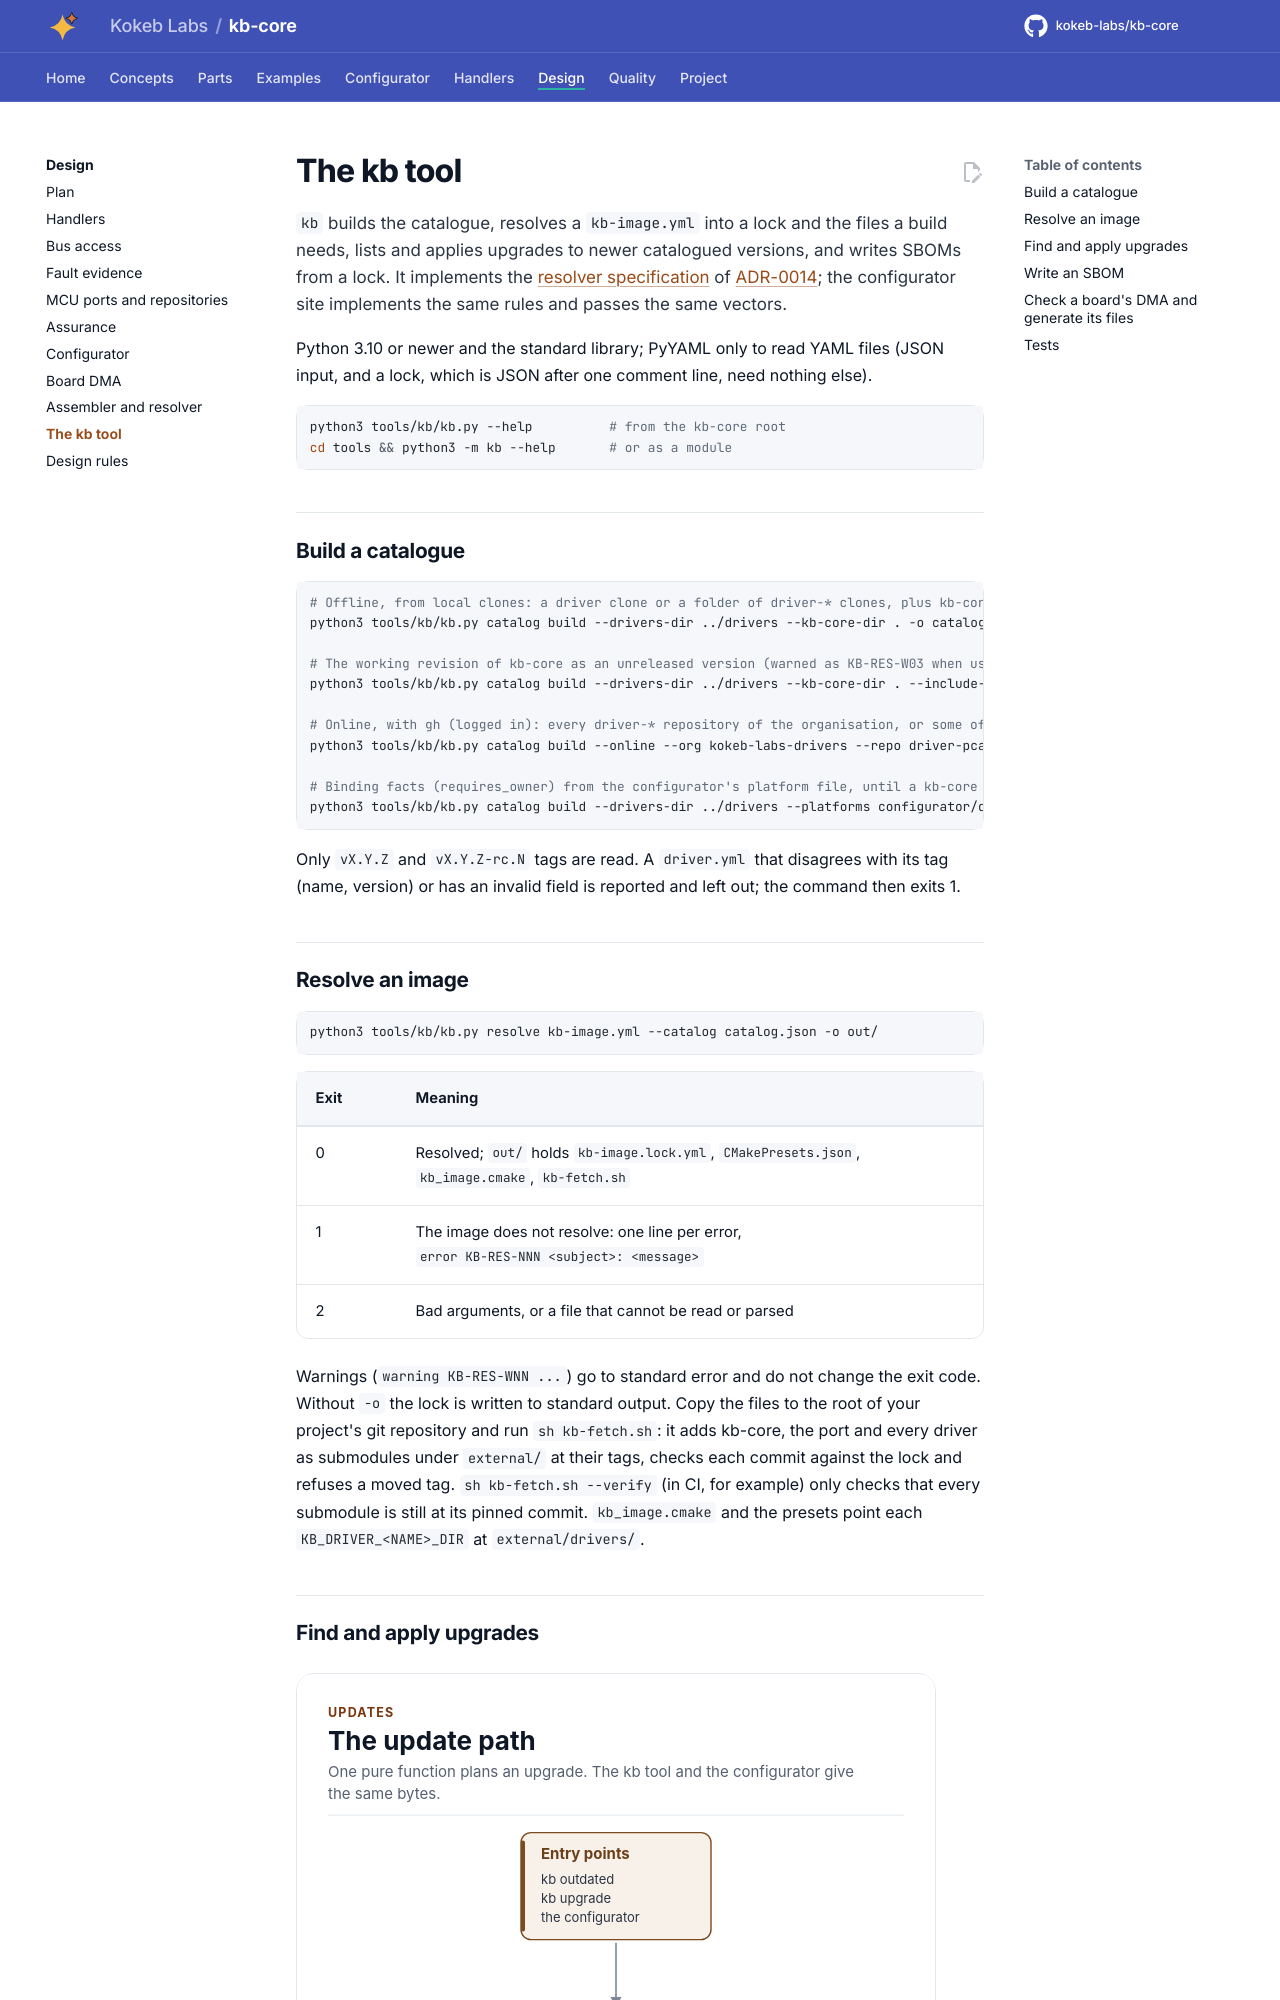

repository: kokeb-labs/kb-core · page: dev/kb-tool/index.html · generator: mkdocs

# The kb tool

`kb` builds the catalogue, resolves a `kb-image.yml` into a lock and the files a build needs, lists and applies
upgrades to newer catalogued versions, and writes SBOMs from a lock. It implements the
[resolver specification](design/assembler.md) of [ADR-0014](adr/ADR-0014-kb-core-is-the-assembler.md); the
configurator site implements the same rules and passes the same vectors.

Python 3.10 or newer and the standard library; PyYAML only to read YAML files (JSON input, and a lock, which is
JSON after one comment line, need nothing else).

```bash
python3 tools/kb/kb.py --help          # from the kb-core root
cd tools && python3 -m kb --help       # or as a module
```

## Build a catalogue

```bash
# Offline, from local clones: a driver clone or a folder of driver-* clones, plus kb-core's own tags and pins
python3 tools/kb/kb.py catalog build --drivers-dir ../drivers --kb-core-dir . -o catalog.json

# The working revision of kb-core as an unreleased version (warned as KB-RES-W03 when used)
python3 tools/kb/kb.py catalog build --drivers-dir ../drivers --kb-core-dir . --include-head -o catalog.json

# Online, with gh (logged in): every driver-* repository of the organisation, or some of them
python3 tools/kb/kb.py catalog build --online --org kokeb-labs-drivers --repo driver-pcal9555 -o catalog.json

# Binding facts (requires_owner) from the configurator's platform file, until a kb-core release records them
python3 tools/kb/kb.py catalog build --drivers-dir ../drivers --platforms configurator/data/platforms.json -o catalog.json
```

Only `vX.Y.Z` and `vX.Y.Z-rc.N` tags are read. A `driver.yml` that disagrees with its tag (name, version) or has
an invalid field is reported and left out; the command then exits 1.

## Resolve an image

```bash
python3 tools/kb/kb.py resolve kb-image.yml --catalog catalog.json -o out/
```

| Exit | Meaning |
| --- | --- |
| 0 | Resolved; `out/` holds `kb-image.lock.yml`, `CMakePresets.json`, `kb_image.cmake`, `kb-fetch.sh` |
| 1 | The image does not resolve: one line per error, `error KB-RES-NNN <subject>: <message>` |
| 2 | Bad arguments, or a file that cannot be read or parsed |

Warnings (`warning KB-RES-WNN ...`) go to standard error and do not change the exit code. Without `-o` the lock is
written to standard output. Copy the files to the root of your project's git repository and run `sh kb-fetch.sh`:
it adds kb-core, the port and every driver as submodules under `external/` at their tags, checks each commit
against the lock and refuses a moved tag. `sh kb-fetch.sh --verify` (in CI, for example) only checks that every
submodule is still at its pinned commit. `kb_image.cmake` and the presets point each `KB_DRIVER_<NAME>_DIR` at
`external/drivers/`.
